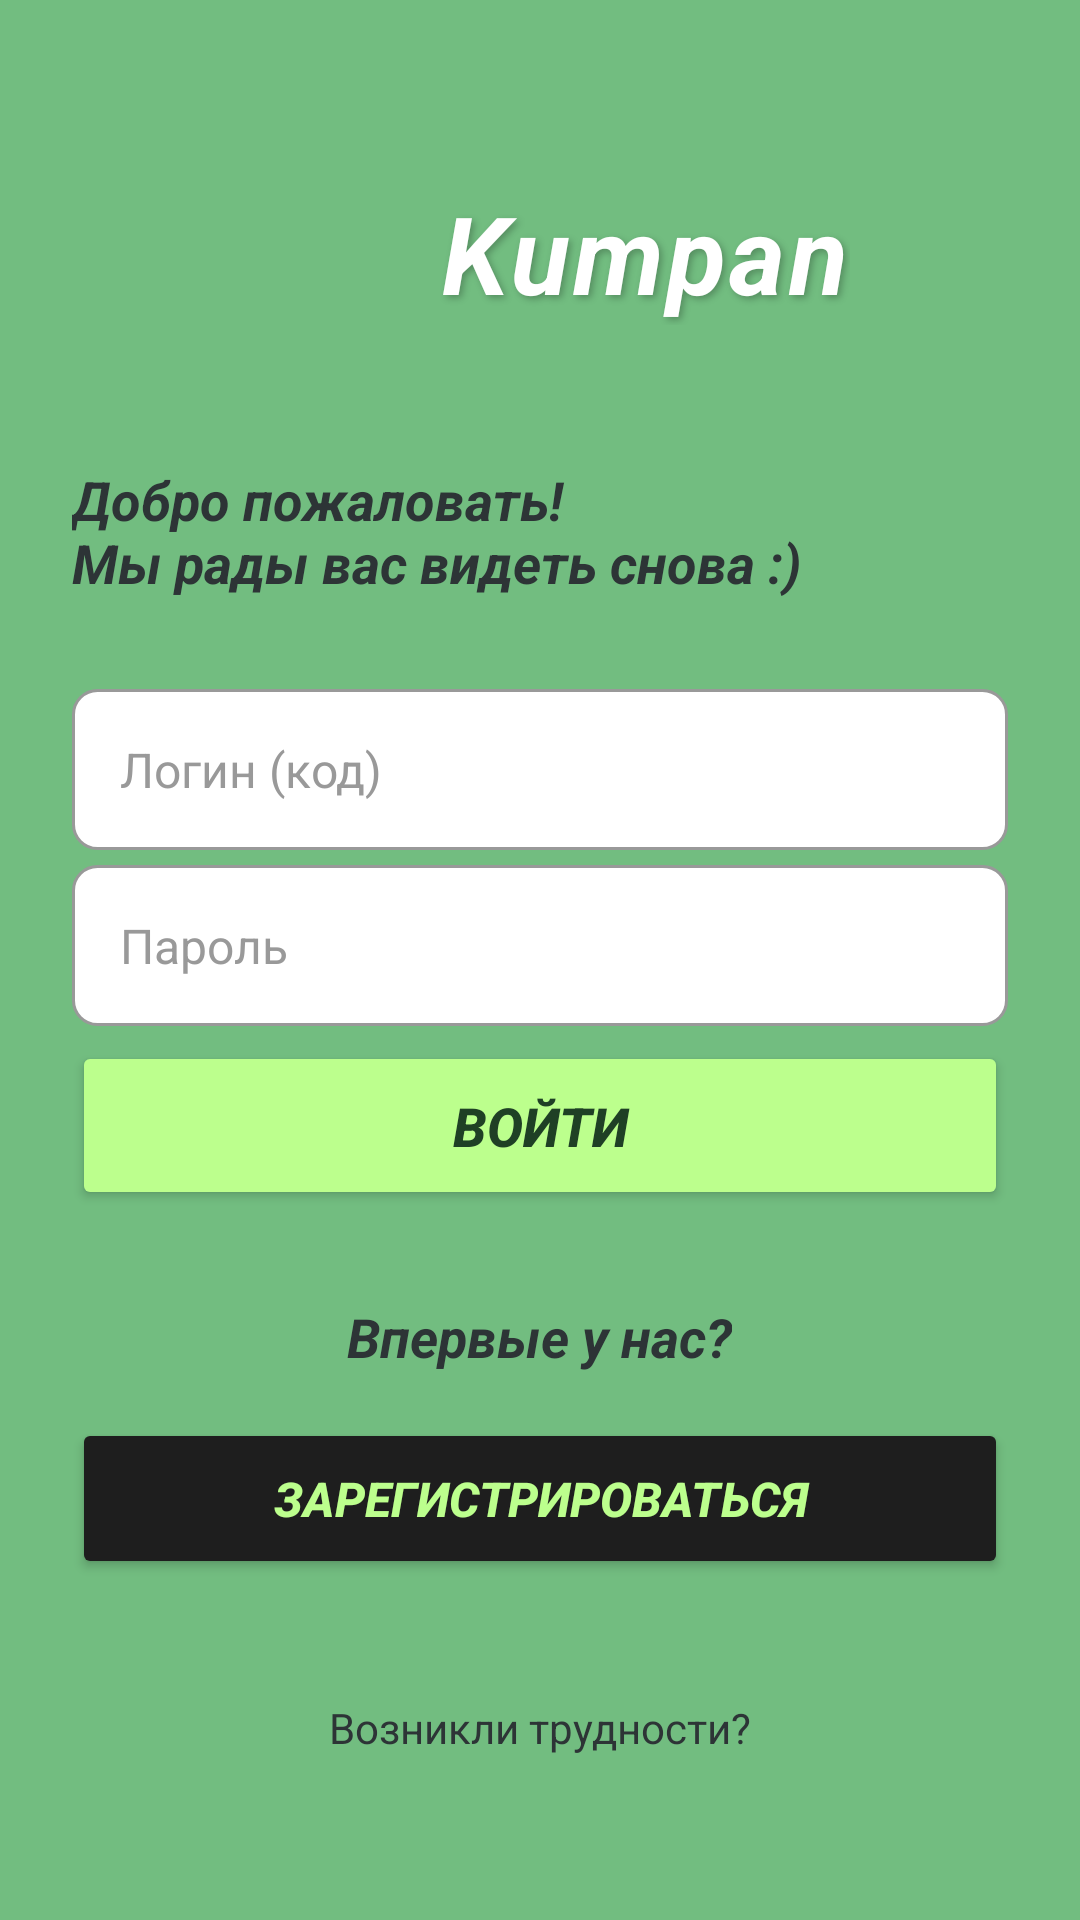

Android layout source for this screen:
<!-- AndroidManifest.xml: application theme Theme.Kumpan -->
<!-- res/layout/activity_login.xml -->
<?xml version="1.0" encoding="utf-8"?>
<LinearLayout xmlns:android="http://schemas.android.com/apk/res/android"
    android:layout_width="match_parent"
    android:layout_height="match_parent"
    android:orientation="vertical"
    android:background="@color/color_background"
    android:padding="24dp"
    android:gravity="center">

    
    <LinearLayout
        android:layout_width="wrap_content"
        android:layout_height="wrap_content"
        android:orientation="horizontal"
        android:gravity="center_vertical"
        android:layout_gravity="center"
        android:layout_marginBottom="40dp">

        <ImageView
            android:layout_width="60dp"
            android:layout_height="60dp"
            android:src="@drawable/logo_kumpan"
            android:layout_marginEnd="10dp" />

        <TextView
            android:layout_width="wrap_content"
            android:layout_height="wrap_content"
            android:text="Kumpan"
            android:textSize="36sp"
            android:textStyle="bold|italic"
            android:textColor="@color/color_white"
            android:shadowColor="#40000000"
            android:shadowDx="3"
            android:shadowDy="3"
            android:shadowRadius="6"
            android:letterSpacing="0.03" />

    </LinearLayout>

    
    <TextView
        android:layout_width="match_parent"
        android:layout_height="wrap_content"
        android:text="@string/login_welcome"
        android:textSize="18sp"
        android:textStyle="bold|italic"
        android:textColor="@color/color_text_dark"
        android:layout_marginBottom="30dp" />

    
    <EditText
        android:id="@+id/etLogin"
        android:layout_width="match_parent"
        android:layout_height="wrap_content"
        android:hint="@string/login_hint"
        android:textSize="16sp"
        android:padding="16dp"
        android:background="@drawable/edit_text_border"
        android:textColor="@color/color_text_dark"
        android:textColorHint="@color/color_gray"
        android:layout_marginBottom="5dp" />

    <TextView
        android:id="@+id/tvLoginError"
        android:layout_width="wrap_content"
        android:layout_height="wrap_content"
        android:text="Некорректный формат логина :("
        android:textSize="12sp"
        android:textColor="@color/color_red"
        android:visibility="gone"
        android:layout_marginBottom="15dp" />

    
    <EditText
        android:id="@+id/etPassword"
        android:layout_width="match_parent"
        android:layout_height="wrap_content"
        android:hint="@string/password_hint"
        android:textSize="16sp"
        android:inputType="textPassword"
        android:padding="16dp"
        android:background="@drawable/edit_text_border"
        android:textColor="@color/color_text_dark"
        android:textColorHint="@color/color_gray"
        android:layout_marginBottom="5dp" />

    <TextView
        android:id="@+id/tvPasswordError"
        android:layout_width="wrap_content"
        android:layout_height="wrap_content"
        android:text="Некорректный пароль :("
        android:textSize="12sp"
        android:textColor="@color/color_red"
        android:visibility="gone"
        android:layout_marginBottom="20dp" />

    
    <Button
        android:id="@+id/btnLogin"
        android:layout_width="match_parent"
        android:layout_height="wrap_content"
        android:text="@string/login_button"
        android:textSize="18sp"
        android:textStyle="bold|italic"
        android:backgroundTint="@color/color_light_green"
        android:textColor="@color/color_dark_green"
        android:padding="16dp"
        android:layout_marginBottom="30dp" />

    
    <TextView
        android:layout_width="wrap_content"
        android:layout_height="wrap_content"
        android:text="@string/first_time"
        android:textSize="18sp"
        android:textStyle="bold|italic"
        android:textColor="@color/color_text_dark"
        android:layout_gravity="center"
        android:layout_marginBottom="15dp" />

    
    <Button
        android:id="@+id/btnRegister"
        android:layout_width="match_parent"
        android:layout_height="wrap_content"
        android:text="@string/register_button"
        android:textSize="16sp"
        android:textStyle="bold|italic"
        android:backgroundTint="@color/color_black"
        android:textColor="@color/color_light_green"
        android:padding="16dp"
        android:layout_marginBottom="40dp" />

    
    <TextView
        android:id="@+id/tvForgotPassword"
        android:layout_width="wrap_content"
        android:layout_height="wrap_content"
        android:text="@string/forgot_password"
        android:textSize="14sp"
        android:textColor="@color/color_text_dark"
        android:layout_gravity="center" />

</LinearLayout>
<!-- resources referenced by this layout -->
<resources>
  <color name="color_background">#72BD80</color>
  <color name="color_black">#1E1E1E</color>
  <color name="color_dark_green">#1F4025</color>
  <color name="color_gray">#999999</color>
  <color name="color_light_green">#BCFF8D</color>
  <color name="color_red">#FF0000</color>
  <color name="color_text_dark">#2D3436</color>
  <color name="color_white">#FFFFFF</color>
  <!-- drawable edit_text_border (drawable) -->
  <?xml version="1.0" encoding="utf-8"?>
  <shape xmlns:android="http://schemas.android.com/apk/res/android">
      <solid android:color="@color/color_white" />
      <stroke android:width="1dp" android:color="@color/color_gray" />
      <corners android:radius="8dp" />
  </shape>
  <string name="first_time">Впервые у нас?</string>
  <string name="forgot_password">Возникли трудности?</string>
  <string name="login_button">Войти</string>
  <string name="login_hint">Логин (код)</string>
  <string name="login_welcome">Добро пожаловать!\nМы рады вас видеть снова :)</string>
  <string name="password_hint">Пароль</string>
  <string name="register_button">Зарегистрироваться</string>
  <style name="Theme.Kumpan" parent="Base.Theme.Kumpan" />
  <style name="Base.Theme.Kumpan" parent="Theme.Material3.DayNight.NoActionBar">
          <item name="android:statusBarColor">@color/color_dark_green</item>
          <item name="android:windowBackground">@color/color_background</item>
      </style>
</resources>
